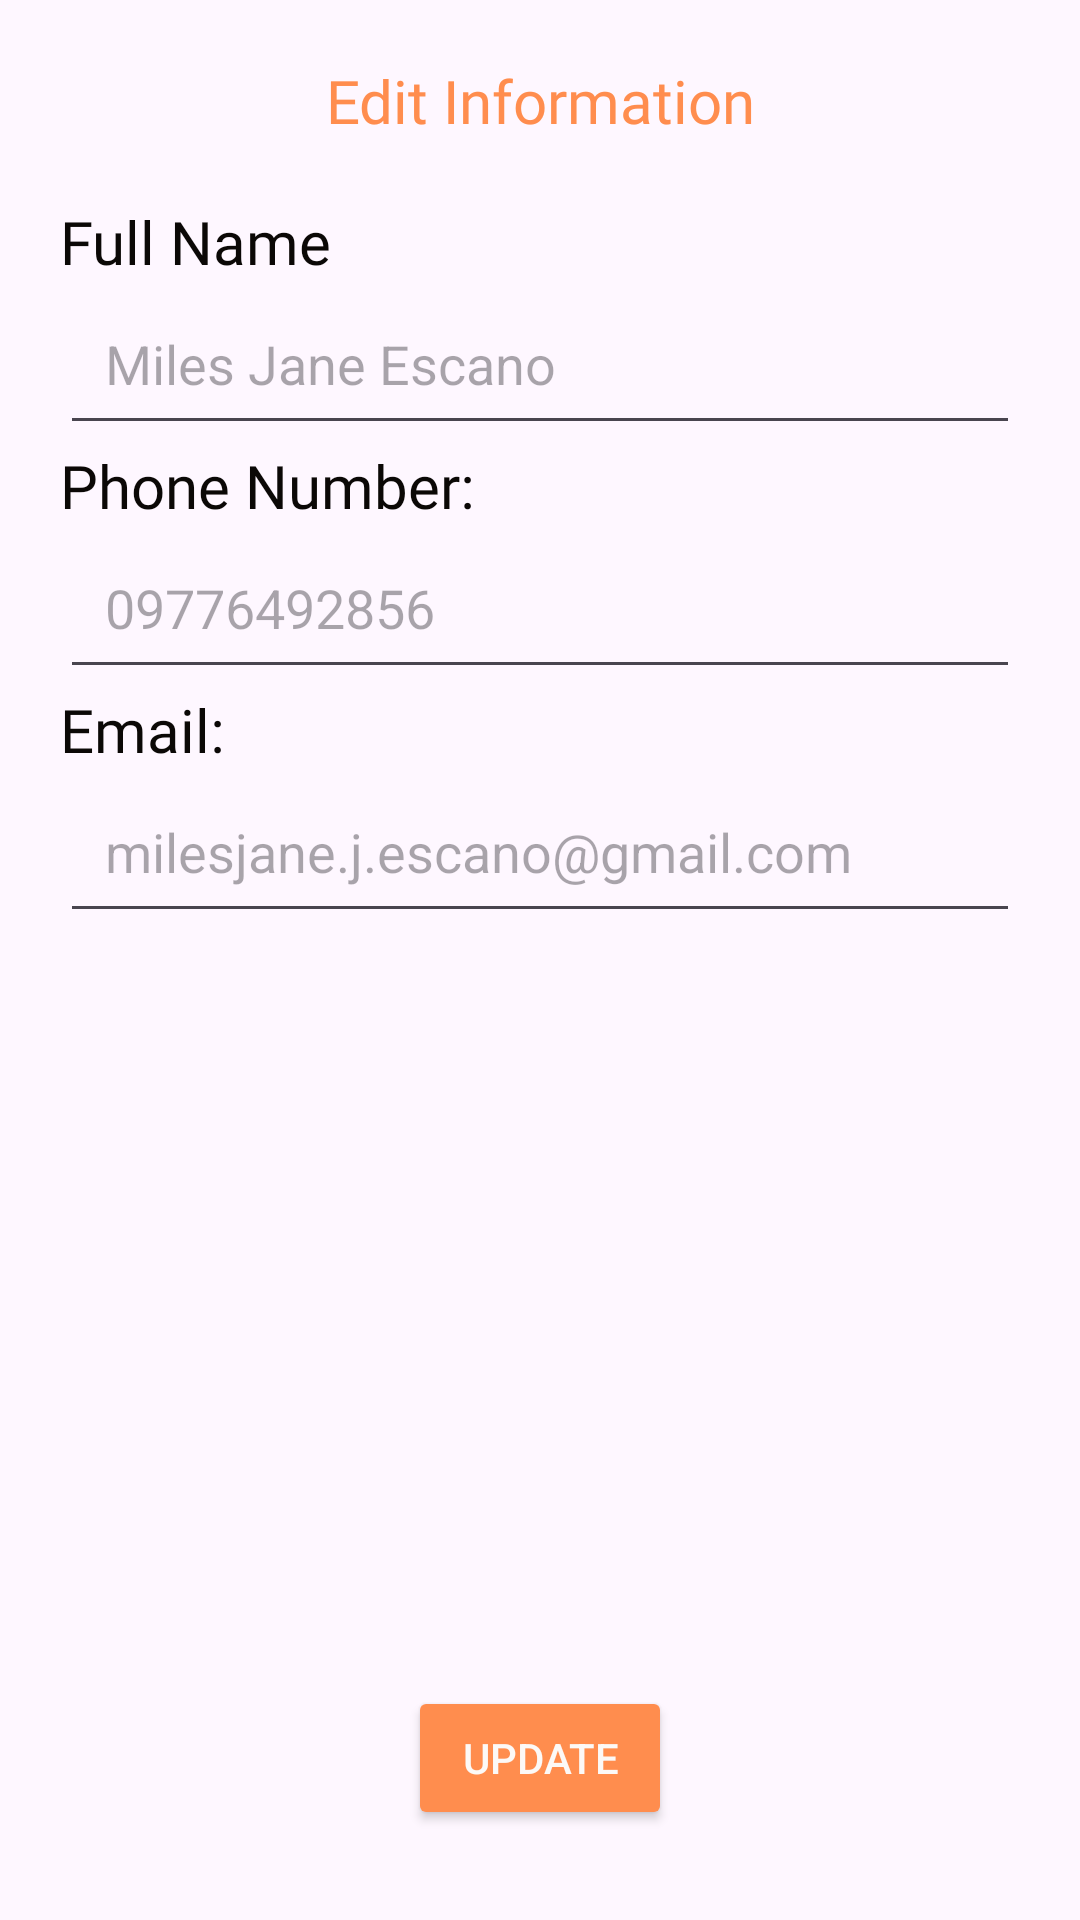

Produce the Android XML layout that renders to this screen, including the resource entries it uses.
<!-- AndroidManifest.xml: application theme Theme.Tararent -->
<!-- res/layout/activity_edit_user_info.xml -->
<?xml version="1.0" encoding="utf-8"?>
<androidx.constraintlayout.widget.ConstraintLayout xmlns:android="http://schemas.android.com/apk/res/android"
    xmlns:app="http://schemas.android.com/apk/res-auto"
    xmlns:tools="http://schemas.android.com/tools"
    android:layout_width="match_parent"
    android:layout_height="match_parent"
    android:paddingLeft="20dp"
    android:paddingRight="20dp"
    tools:context=".Edit_User_Info">

    <LinearLayout
        android:id="@+id/back"
        android:layout_width="match_parent"
        android:layout_height="wrap_content"
        android:layout_gravity="start"
        android:gravity="center"
        android:paddingTop="20dp"
        android:paddingBottom="20dp"
        app:layout_constraintStart_toStartOf="parent"
        app:layout_constraintTop_toTopOf="parent">

        <ImageView
            android:layout_width="wrap_content"
            android:layout_height="wrap_content"
            android:src="@drawable/backimg" />


        <TextView
            android:id="@+id/bookingInfo"
            android:layout_width="match_parent"
            android:layout_height="wrap_content"
            android:fontFamily="@font/interbold"
            android:gravity="center"
            android:text="Edit Information"
            android:textColor="@color/orange"
            android:textSize="20dp"

            />
    </LinearLayout>
    
    <LinearLayout
        android:id="@+id/fullname"
        android:layout_width="match_parent"
        android:layout_height="wrap_content"
        android:layout_marginBottom="10dp"
        android:orientation="vertical"
        app:layout_constraintTop_toBottomOf="@id/back">

        <TextView
            android:layout_width="match_parent"
            android:layout_height="wrap_content"
            android:fontFamily="@font/interbold"
            android:text="Full Name"
            android:textColor="@color/black"
            android:textSize="20dp"

            />

        <EditText
            android:layout_width="match_parent"
            android:layout_height="wrap_content"
            android:hint="Miles Jane Escano"
            android:padding="15dp"

            />

    </LinearLayout>
    
    <LinearLayout
        android:id="@+id/phonenum"
        android:layout_width="match_parent"
        android:layout_height="wrap_content"
        android:layout_marginBottom="10dp"
        android:orientation="vertical"
        app:layout_constraintTop_toBottomOf="@id/fullname">

        <TextView
            android:layout_width="match_parent"
            android:layout_height="wrap_content"
            android:fontFamily="@font/interbold"
            android:text="Phone Number:"
            android:textColor="@color/black"
            android:textSize="20dp"

            />

        <EditText
            android:layout_width="match_parent"
            android:layout_height="wrap_content"
            android:hint="09776492856"
            android:padding="15dp"
            />

    </LinearLayout>
    
    <LinearLayout
        android:id="@+id/email"
        android:layout_width="match_parent"
        android:layout_height="wrap_content"
        android:layout_marginBottom="10dp"
        android:orientation="vertical"
        app:layout_constraintTop_toBottomOf="@id/phonenum">

        <TextView
            android:layout_width="match_parent"
            android:layout_height="wrap_content"
            android:fontFamily="@font/interbold"
            android:text="Email:"
            android:textColor="@color/black"
            android:textSize="20dp"

            />

        <EditText
            android:layout_width="match_parent"
            android:layout_height="wrap_content"
            android:hint="milesjane.j.escano@gmail.com"
            android:padding="15dp"

            />

    </LinearLayout>

    <Button
        android:layout_width="wrap_content"
        android:layout_height="wrap_content"
        android:backgroundTint="@color/orange"
        android:text="Update"
        android:textColor="@color/white"
        app:layout_constraintBottom_toBottomOf="parent"
        app:layout_constraintEnd_toEndOf="parent"
        app:layout_constraintStart_toStartOf="parent"
        android:layout_marginBottom="30dp"
        />
</androidx.constraintlayout.widget.ConstraintLayout>
<!-- resources referenced by this layout -->
<resources>
  <color name="black">#0B0806</color>
  <color name="orange">#FF8D4E</color>
  <color name="white">#FCF9F7</color>
  <style name="Theme.Tararent" parent="Base.Theme.Tararent" />
  <style name="Base.Theme.Tararent" parent="Theme.Material3.DayNight.NoActionBar">
          
          
      </style>
</resources>
